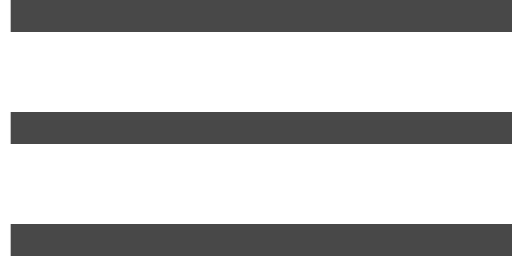
t = 0.00 s
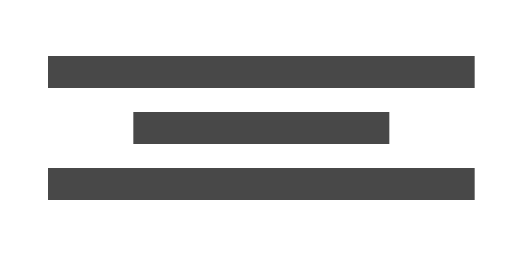
t = 0.25 s
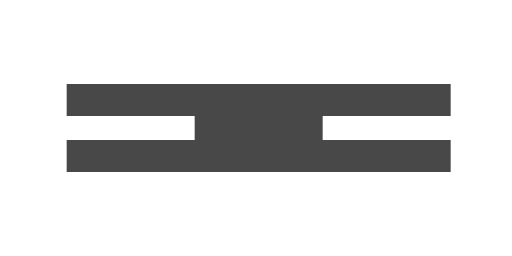
t = 0.38 s
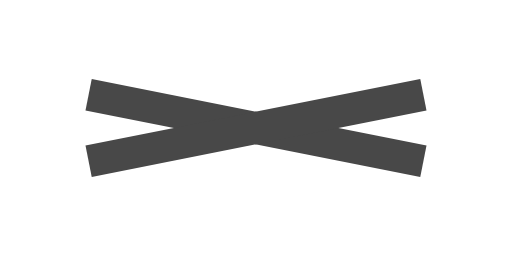
t = 0.63 s
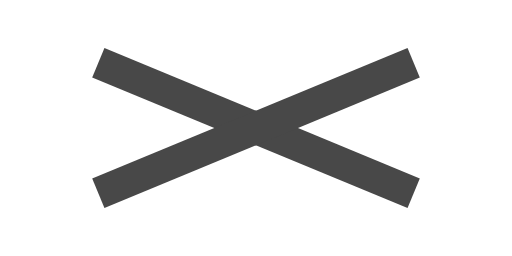
t = 0.75 s
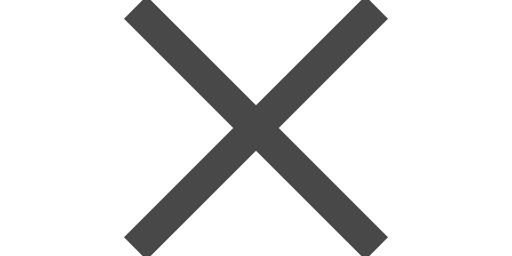
t = 1.00 s

The animated SVG that drew these frames (rendered in a browser with its animation timeline set to each time). Animation: 10 SMIL elements (animate=8,animateTransform=2); one cycle of 1.00 s.

<svg
  id="MenuButtonIcon"
  xmlns="http://www.w3.org/2000/svg"
  viewBox="0 0 48 24">
  <defs>
    <style>
      .filled.charcoal
      {
        fill: #484848;
        stroke: none;
      }
    </style>
  </defs>
  <rect id="UpperBar" class="filled charcoal" x="0" y="0" width="48" height="3">
    <animate
      attributeName="width"
      from="48"
      to="32"
      begin="0s"
      dur="0.5s"
      fill="freeze"/>
    <animate
      attributeName="x"
      from="1"
      to="8"
      begin="0s"
      dur="0.5s"
      fill="freeze"/>
    <animate
      attributeName="y"
      from="0"
      to="10.5"
      begin="0s"
      dur="0.5s"
      fill="freeze"/>
    <animateTransform
      attributeName="transform"
      type="rotate"
      from="0 24 12"
      to="45 24 12"
      begin="0.5s"
      dur="0.5s"
      fill="freeze"/>
  </rect>
  <rect id="MiddleBar" class="filled charcoal" x="0" y="10.5" width="48" height="3">
    <animate
      attributeName="width"
      from="48"
      to="0"
      begin="0s"
      dur="0.5s"
      fill="freeze"/>
    <animate
      attributeName="x"
      from="1"
      to="24"
      begin="0s"
      dur="0.5s"
      fill="freeze"/>
  </rect>
  <rect id="LowerBar" class="filled charcoal" x="0" y="21.0" width="48" height="3">
    <animate
      attributeName="width"
      from="48"
      to="32"
      begin="0s"
      dur="0.5s"
      fill="freeze"/>
    <animate
      attributeName="x"
      from="1"
      to="8"
      begin="0s"
      dur="0.5s"
      fill="freeze"/>
    <animate
      attributeName="y"
      from="21"
      to="10.5"
      begin="0s"
      dur="0.5s"
      fill="freeze"/>
    <animateTransform
      attributeName="transform"
      type="rotate"
      from="0 24 12"
      to="-45 24 12"
      begin="0.5s"
      dur="0.5s"
      fill="freeze"/>
  </rect>
</svg>
